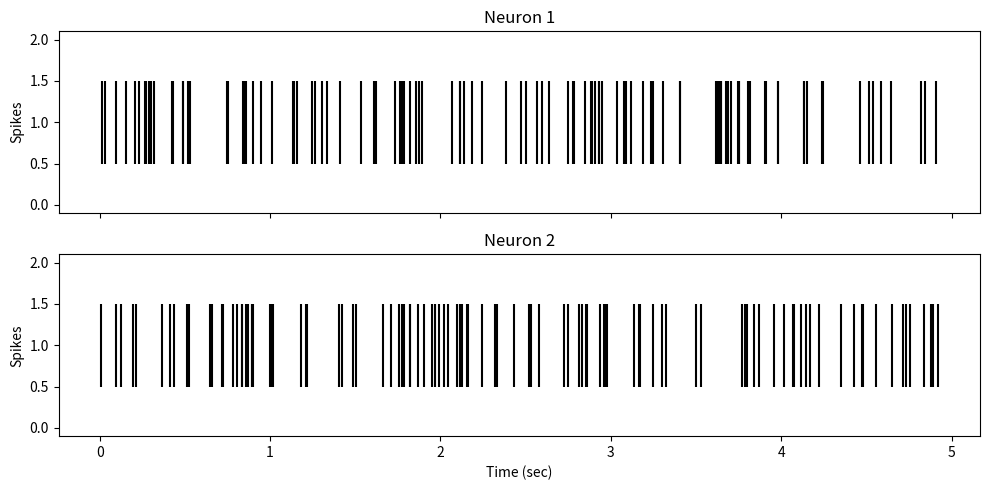

This chart was generated by the following Python code:
# Import the general libraries we will be using
import numpy as np
import matplotlib.pyplot as plt

# Time and rates
total_time_sec = 5
sampling_rate_hz = 1000
n_samples = total_time_sec * sampling_rate_hz

# Probabilities
base_firing_prob = 0.02
influence = 0.03
noise_level = 0.01

def simulate_neuron_spikes(n_samples, base_firing_prob, influence, noise_level, neuron1=None):
    """
    Simulate the spiking of a neuron.

    If neuron1 is not None, then this neuron is influenced by neuron1.
    """
    spikes = np.zeros(n_samples)

    for i in range(n_samples):
        firing_prob = base_firing_prob

        if neuron1 is not None and neuron1[i] == 1:
            firing_prob += influence

        firing_prob += noise_level * np.random.randn()

        if np.random.rand() < firing_prob:
            spikes[i] = 1

    return spikes

# Simulate the two neurons
neuron1 = simulate_neuron_spikes(n_samples, base_firing_prob, 0, noise_level)
neuron2 = simulate_neuron_spikes(n_samples, base_firing_prob, influence, noise_level, neuron1)

print("Neuron 1 spike train:", neuron1)
print("Neuron 2 spike train:", neuron2)


def plot_spikes(neuron1, neuron2, sampling_rate_hz):
    """
    Plot the spikes of the two neurons as a raster plot.
    """
    time_points = np.arange(len(neuron1)) / sampling_rate_hz

    fig, ax = plt.subplots(2, 1, figsize=(10, 5), sharex=True, sharey=True)

    # Neuron 1
    ax[0].eventplot(time_points[neuron1 == 1], color='black')
    ax[0].set_title("Neuron 1")
    ax[0].set_ylabel("Spikes")

    # Neuron 2
    ax[1].eventplot(time_points[neuron2 == 1], color='black')
    ax[1].set_title("Neuron 2")
    ax[1].set_ylabel("Spikes")
    ax[1].set_xlabel("Time (sec)")

    plt.tight_layout()
    plt.show()

# Run the plotting function
plot_spikes(neuron1, neuron2, sampling_rate_hz)

def calculate_entropy(neuron):
    """
    Calculate the entropy of the spike train of a neuron.
    """
    # Calculate the probabilities of 0 and 1
    p_0 = np.sum(neuron == 0) / len(neuron)
    p_1 = np.sum(neuron == 1) / len(neuron)

    # Use the formula for entropy of a binary variable
    # Note: When p_0 or p_1 is 0, their contribution to the entropy is 0
    entropy = 0
    if p_0 > 0:
        entropy -= p_0 * np.log2(p_0)
    if p_1 > 0:
        entropy -= p_1 * np.log2(p_1)

    return entropy


# Calculate and print the entropies
entropy_neuron1 = calculate_entropy(neuron1)
entropy_neuron2 = calculate_entropy(neuron2)

print(f"Entropy of Neuron 1: {entropy_neuron1}")
print(f"Entropy of Neuron 2: {entropy_neuron2}")


# Write your answer here as a comment. Explain yourself.

# Write your answer here as a comment. Explain yourself.

def calculate_joint_entropy(neuron1, neuron2):
    """
    Calculate the joint entropy of the spike trains of two neurons.
    """
    # Calculate the probabilities of each combination of 0 and 1
    p_00 = np.sum((neuron1 == 0) & (neuron2 == 0)) / len(neuron1)
    p_01 = np.sum((neuron1 == 0) & (neuron2 == 1)) / len(neuron1)
    p_10 = np.sum((neuron1 == 1) & (neuron2 == 0)) / len(neuron1)
    p_11 = np.sum((neuron1 == 1) & (neuron2 == 1)) / len(neuron1)

    # Use the formula for entropy of a binary variable
    # Note: When p_ij is 0, its contribution to the entropy is 0
    joint_entropy = 0
    if p_00 > 0:
        joint_entropy -= p_00 * np.log2(p_00)
    if p_01 > 0:
        joint_entropy -= p_01 * np.log2(p_01)
    if p_10 > 0:
        joint_entropy -= p_10 * np.log2(p_10)
    if p_11 > 0:
        joint_entropy -= p_11 * np.log2(p_11)

    return joint_entropy

def calculate_mutual_information(neuron1, neuron2):
    """
    Calculate the mutual information between the spike trains of two neurons.
    """
    entropy_neuron1 = calculate_entropy(neuron1)
    entropy_neuron2 = calculate_entropy(neuron2)
    joint_entropy = calculate_joint_entropy(neuron1, neuron2)

    # Use the formula for mutual information
    mutual_information = entropy_neuron1 + entropy_neuron2 - joint_entropy

    return mutual_information




# Time and rates
total_time_sec = 5
sampling_rate_hz = 1000
n_samples = total_time_sec * sampling_rate_hz

# Probabilities
base_firing_prob = 0.02
influence = 0.03
noise_level = 0.01

# Simulate the two neurons
neuron1 = simulate_neuron_spikes(n_samples, base_firing_prob, 0, noise_level)
neuron2 = simulate_neuron_spikes(n_samples, base_firing_prob, influence, noise_level, neuron1)


# Calculate and print the mutual information
mutual_information = calculate_mutual_information(neuron2, neuron1)
print(f"Mutual Information: {mutual_information}")

# Write your answer here as a comment. Explain yourself.

# Write your answer here as a comment. Explain yourself.

# Write your answer here as a comment. Explain yourself.